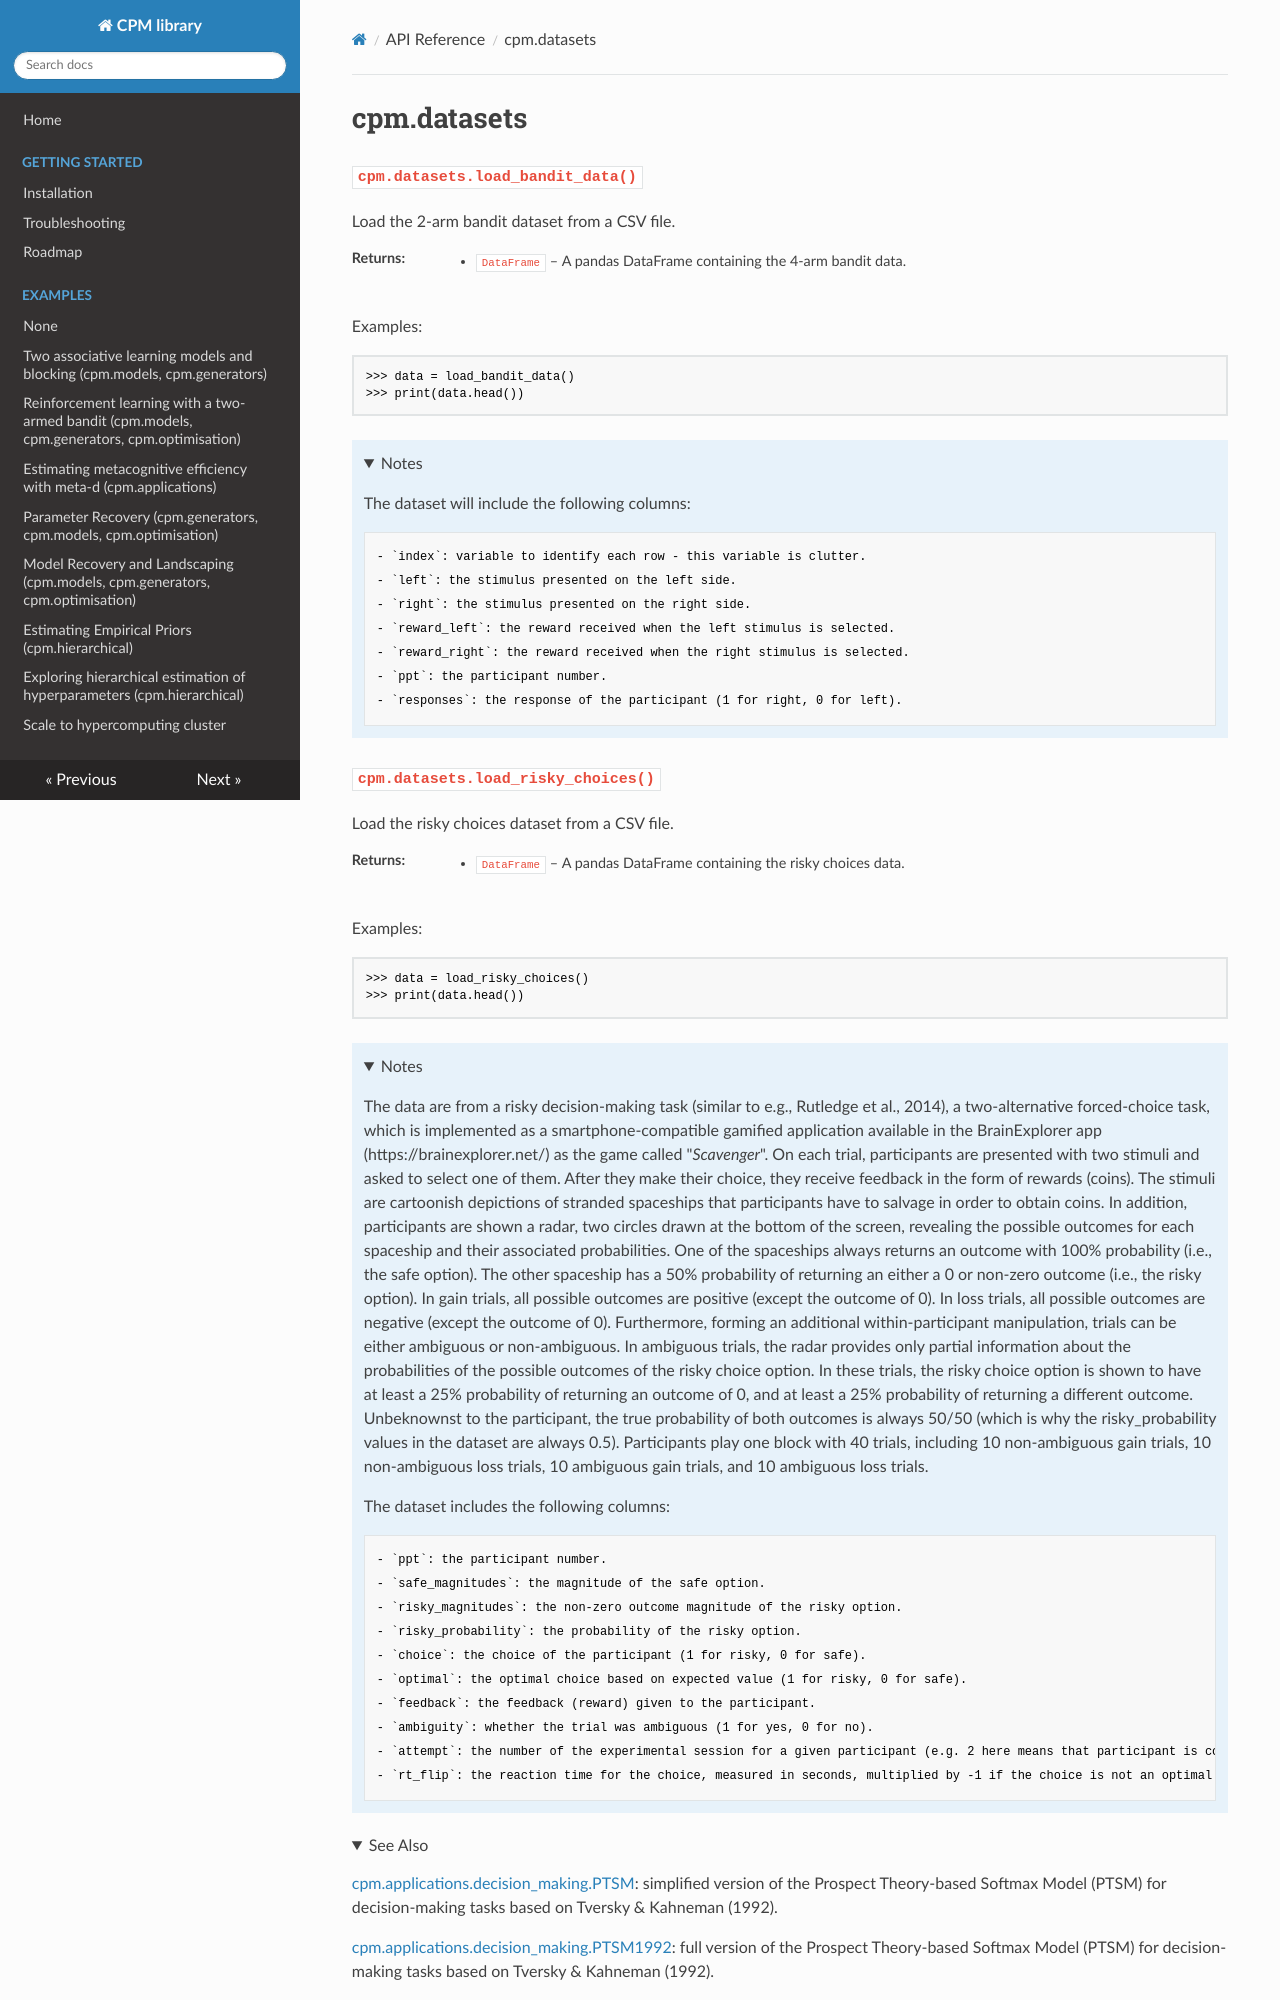

repository: DevComPsy/cpm · page: api/datasets/index.html · generator: mkdocs

# cpm.datasets

::: cpm.datasets.load_bandit_data
    options:
        show_root_heading: true
        heading_level: 3
        show_source: false

::: cpm.datasets.load_risky_choices
    options:
        show_root_heading
